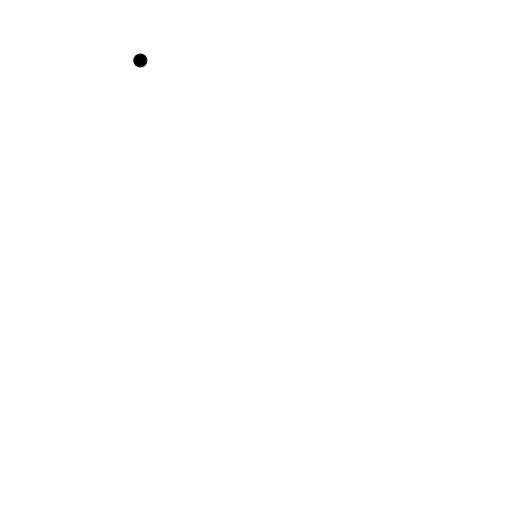
t = 0.00 s
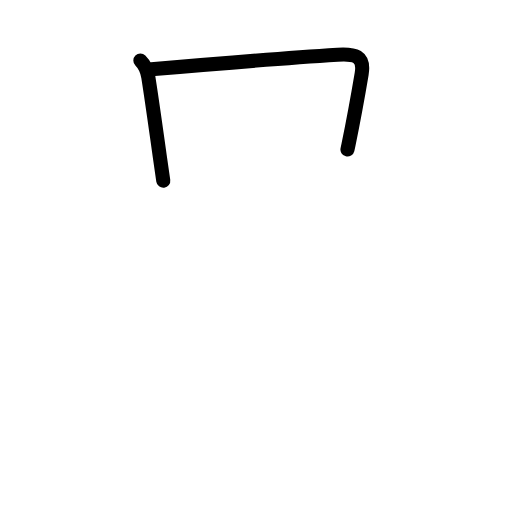
t = 1.81 s
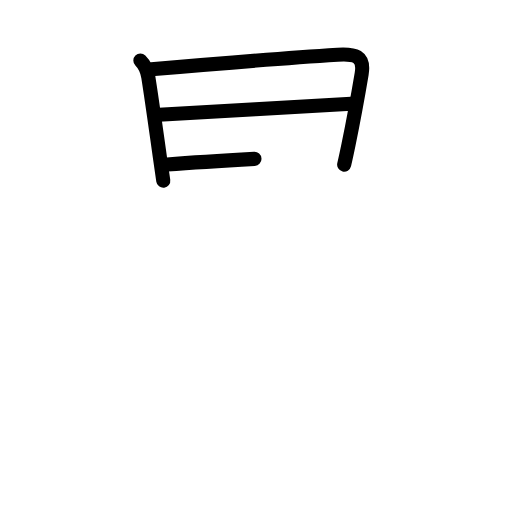
t = 3.50 s
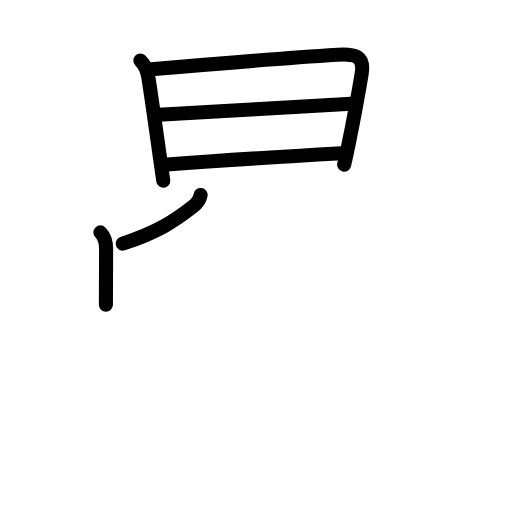
t = 5.38 s
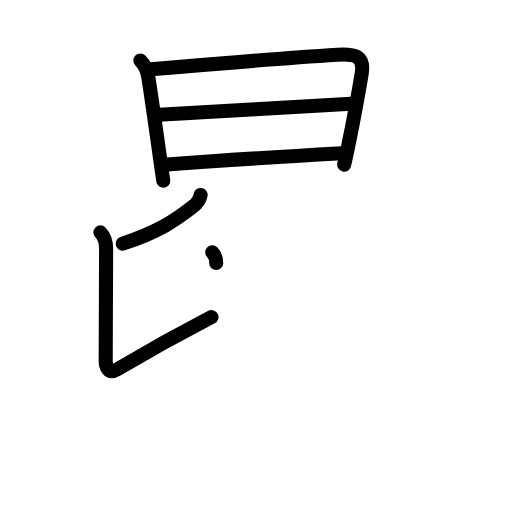
t = 6.25 s
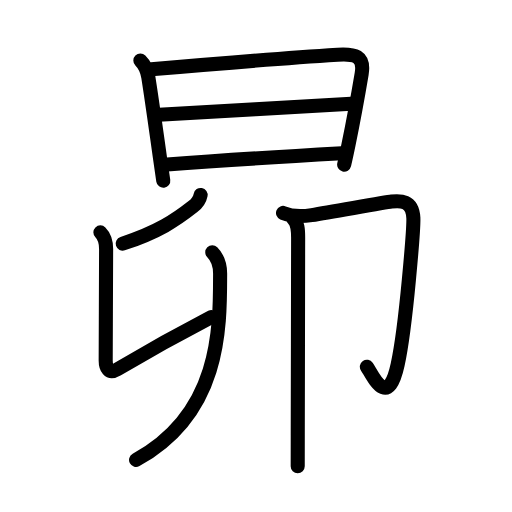
t = 9.00 s

The animated SVG that drew these frames (rendered in a browser with its animation timeline set to each time). Animation: 33 SMIL elements (animate=33); one cycle of 9.00 s.

<?xml version="1.0" encoding="UTF-8"?>
<!--
AniKanjiVG is licensed by CC-BY-SA Paul C. Sommerhoff (https://bitbucket.org/sommerhoff/anikanjivg).
AniKanjiVG uses KanjiVG which is licensed by CC-BY-SA Ulrich Apel (http://kanjivg.tagaini.net).
See also http://creativecommons.org/licenses/by-sa/3.0/
-->
<svg xmlns:kvg='http://kanjivg.tagaini.net' xmlns='http://www.w3.org/2000/svg' width='109' height='109' viewBox='0 0 109 109' style='fill:none;stroke:#000000;stroke-width:3;stroke-linecap:round;stroke-linejoin:round;' id="kvg:kanji_06634"><g id="kvg:06634" kvg:element="昴"><g id="kvg:06634-g1" kvg:element="日" kvg:position="top" kvg:radical="general"><path id="kvg:06634-s1" kvg:type="㇑" d="M29.88,12.88c1.06,1.06,1.5,2.36,1.69,3.51c0.9,5.74,1.63,11.14,2.41,16.64c0.25,1.8,0.51,3.6,0.78,5.44"><animate attributeName="d" begin="0.0s" dur="0.3333333333333333s" from="M29.88,12.88C29.88,12.88,29.88,12.88,29.88,12.88" to="M29.88,12.88c1.06,1.06,1.5,2.36,1.69,3.51" />
<animate attributeName="d" begin="0.3333333333333333s" dur="0.3333333333333333s" from="M29.88,12.88c1.06,1.06,1.5,2.36,1.69,3.51c0,0,0,0,0,0,0" to="M29.88,12.88c1.06,1.06,1.5,2.36,1.69,3.51c0.9,5.74,1.63,11.14,2.41,16.64" />
<animate attributeName="d" begin="0.6666666666666666s" dur="0.3333333333333333s" from="M29.88,12.88c1.06,1.06,1.5,2.36,1.69,3.51c0.9,5.74,1.63,11.14,2.41,16.64c0,0,0,0,0,0,0" to="M29.88,12.88c1.06,1.06,1.5,2.36,1.69,3.51c0.9,5.74,1.63,11.14,2.41,16.64c0.25,1.8,0.51,3.6,0.78,5.44" />
</path>
<path id="kvg:06634-s2" kvg:type="㇕a" d="M32.22,14.75c12.19-1.06,29.26-2.46,39.65-3.11c3.62-0.23,5.78,0.2,5.12,4.11c-0.6,3.56-1.72,9.83-2.79,15.02c-0.32,1.56-0.63,3.02-0.93,4.28"><animate attributeName="d" begin="1.0s" dur="0.25s" from="M32.22,14.75C32.22,14.75,32.22,14.75,32.22,14.75" to="M32.22,14.75c12.19-1.06,29.26-2.46,39.65-3.11" />
<animate attributeName="d" begin="1.25s" dur="0.25s" from="M32.22,14.75c12.19-1.06,29.26-2.46,39.65-3.11c0,0,0,0,0,0,0" to="M32.22,14.75c12.19-1.06,29.26-2.46,39.65-3.11c3.62-0.23,5.78,0.2,5.12,4.11" />
<animate attributeName="d" begin="1.5s" dur="0.25s" from="M32.22,14.75c12.19-1.06,29.26-2.46,39.65-3.11c3.62-0.23,5.78,0.2,5.12,4.11c0,0,0,0,0,0,0" to="M32.22,14.75c12.19-1.06,29.26-2.46,39.65-3.11c3.62-0.23,5.78,0.2,5.12,4.11c-0.6,3.56-1.72,9.83-2.79,15.02" />
<animate attributeName="d" begin="1.75s" dur="0.25s" from="M32.22,14.75c12.19-1.06,29.26-2.46,39.65-3.11c3.62-0.23,5.78,0.2,5.12,4.11c-0.6,3.56-1.72,9.83-2.79,15.02c0,0,0,0,0,0,0" to="M32.22,14.75c12.19-1.06,29.26-2.46,39.65-3.11c3.62-0.23,5.78,0.2,5.12,4.11c-0.6,3.56-1.72,9.83-2.79,15.02c-0.32,1.56-0.63,3.02-0.93,4.28" />
<animate attributeName="d" begin="0s" dur="1.0s" from="M-100,-100" to="M-100,-100" />
</path>
<path id="kvg:06634-s3" kvg:type="㇐a" d="M33.86,24.43C40.38,24,68,22.5,74.75,22.07"><animate attributeName="d" begin="2.0s" dur="1.0s" from="M33.86,24.43C33.86,24.43,33.86,24.43,33.86,24.43" to="M33.86,24.43C40.38,24,68,22.5,74.75,22.07" />
<animate attributeName="d" begin="0s" dur="2.0s" from="M-100,-100" to="M-100,-100" />
</path>
<path id="kvg:06634-s4" kvg:type="㇐a" d="M35.58,35.01c11.54-0.88,25.78-1.74,37.18-2.38"><animate attributeName="d" begin="3.0s" dur="1.0s" from="M35.58,35.01C35.58,35.01,35.58,35.01,35.58,35.01" to="M35.58,35.01c11.54-0.88,25.78-1.74,37.18-2.38" />
<animate attributeName="d" begin="0s" dur="3.0s" from="M-100,-100" to="M-100,-100" />
</path>
</g>
<g id="kvg:06634-g2" kvg:element="卯" kvg:position="bottom"><g id="kvg:06634-g3" kvg:position="left"><path id="kvg:06634-s5" kvg:type="㇒" d="M42.71,41.5c-0.21,1.12-0.88,1.89-1.63,2.48c-3.63,2.85-7.33,5.39-14.96,7.89"><animate attributeName="d" begin="4.0s" dur="0.5s" from="M42.71,41.5C42.71,41.5,42.71,41.5,42.71,41.5" to="M42.71,41.5c-0.21,1.12-0.88,1.89-1.63,2.48" />
<animate attributeName="d" begin="4.5s" dur="0.5s" from="M42.71,41.5c-0.21,1.12-0.88,1.89-1.63,2.48c0,0,0,0,0,0,0" to="M42.71,41.5c-0.21,1.12-0.88,1.89-1.63,2.48c-3.63,2.85-7.33,5.39-14.96,7.89" />
<animate attributeName="d" begin="0s" dur="4.0s" from="M-100,-100" to="M-100,-100" />
</path>
<path id="kvg:06634-s6" kvg:type="㇙" d="M21.37,49.47c0.89,0.89,1.22,2.15,1.22,3.54c0,4.48-0.09,18.77-0.09,23.73c0,1.43,0.57,3.02,2.5,1.88c3.38-2,12.12-7,20.02-11.11"><animate attributeName="d" begin="5.0s" dur="0.25s" from="M21.37,49.47C21.37,49.47,21.37,49.47,21.37,49.47" to="M21.37,49.47c0.89,0.89,1.22,2.15,1.22,3.54" />
<animate attributeName="d" begin="5.25s" dur="0.25s" from="M21.37,49.47c0.89,0.89,1.22,2.15,1.22,3.54c0,0,0,0,0,0,0" to="M21.37,49.47c0.89,0.89,1.22,2.15,1.22,3.54c0,4.48-0.09,18.77-0.09,23.73" />
<animate attributeName="d" begin="5.5s" dur="0.25s" from="M21.37,49.47c0.89,0.89,1.22,2.15,1.22,3.54c0,4.48-0.09,18.77-0.09,23.73c0,0,0,0,0,0,0" to="M21.37,49.47c0.89,0.89,1.22,2.15,1.22,3.54c0,4.48-0.09,18.77-0.09,23.73c0,1.43,0.57,3.02,2.5,1.88" />
<animate attributeName="d" begin="5.75s" dur="0.25s" from="M21.37,49.47c0.89,0.89,1.22,2.15,1.22,3.54c0,4.48-0.09,18.77-0.09,23.73c0,1.43,0.57,3.02,2.5,1.88c0,0,0,0,0,0,0" to="M21.37,49.47c0.89,0.89,1.22,2.15,1.22,3.54c0,4.48-0.09,18.77-0.09,23.73c0,1.43,0.57,3.02,2.5,1.88c3.38-2,12.12-7,20.02-11.11" />
<animate attributeName="d" begin="0s" dur="5.0s" from="M-100,-100" to="M-100,-100" />
</path>
<g id="kvg:06634-g4" kvg:element="丿"><path id="kvg:06634-s7" kvg:type="㇒" d="M45.19,53.72c1.17,1.17,1.67,3.03,1.67,4.52C46.86,69.88,47,88,28.97,97.9"><animate attributeName="d" begin="6.0s" dur="0.5s" from="M45.19,53.72C45.19,53.72,45.19,53.72,45.19,53.72" to="M45.19,53.72c1.17,1.17,1.67,3.03,1.67,4.52" />
<animate attributeName="d" begin="6.5s" dur="0.5s" from="M45.19,53.72c1.17,1.17,1.67,3.03,1.67,4.52c0,0,0,0,0,0,0" to="M45.19,53.72c1.17,1.17,1.67,3.03,1.67,4.52C46.86,69.88,47,88,28.97,97.9" />
<animate attributeName="d" begin="0s" dur="6.0s" from="M-100,-100" to="M-100,-100" />
</path>
</g>
</g>
<g id="kvg:06634-g5" kvg:element="卩" kvg:position="right"><path id="kvg:06634-s8" kvg:type="㇆" d="M60.25,45.33c1.88,0.8,3.64,0.85,6.11,0.46c4.92-0.79,15.6-2.73,17.01-2.88c1.78-0.18,4.45-0.37,4.63,3.49c0.08,1.85-1.5,22.82-3.35,31.26c-2.14,9.78-5.4,2.08-6.55,0.41"><animate attributeName="d" begin="7.0s" dur="0.2s" from="M60.25,45.33C60.25,45.33,60.25,45.33,60.25,45.33" to="M60.25,45.33c1.88,0.8,3.64,0.85,6.11,0.46" />
<animate attributeName="d" begin="7.2s" dur="0.2s" from="M60.25,45.33c1.88,0.8,3.64,0.85,6.11,0.46c0,0,0,0,0,0,0" to="M60.25,45.33c1.88,0.8,3.64,0.85,6.11,0.46c4.92-0.79,15.6-2.73,17.01-2.88" />
<animate attributeName="d" begin="7.4s" dur="0.2s" from="M60.25,45.33c1.88,0.8,3.64,0.85,6.11,0.46c4.92-0.79,15.6-2.73,17.01-2.88c0,0,0,0,0,0,0" to="M60.25,45.33c1.88,0.8,3.64,0.85,6.11,0.46c4.92-0.79,15.6-2.73,17.01-2.88c1.78-0.18,4.45-0.37,4.63,3.49" />
<animate attributeName="d" begin="7.6s" dur="0.2s" from="M60.25,45.33c1.88,0.8,3.64,0.85,6.11,0.46c4.92-0.79,15.6-2.73,17.01-2.88c1.78-0.18,4.45-0.37,4.63,3.49c0,0,0,0,0,0,0" to="M60.25,45.33c1.88,0.8,3.64,0.85,6.11,0.46c4.92-0.79,15.6-2.73,17.01-2.88c1.78-0.18,4.45-0.37,4.63,3.49c0.08,1.85-1.5,22.82-3.35,31.26" />
<animate attributeName="d" begin="7.8s" dur="0.2s" from="M60.25,45.33c1.88,0.8,3.64,0.85,6.11,0.46c4.92-0.79,15.6-2.73,17.01-2.88c1.78-0.18,4.45-0.37,4.63,3.49c0.08,1.85-1.5,22.82-3.35,31.26c0,0,0,0,0,0,0" to="M60.25,45.33c1.88,0.8,3.64,0.85,6.11,0.46c4.92-0.79,15.6-2.73,17.01-2.88c1.78-0.18,4.45-0.37,4.63,3.49c0.08,1.85-1.5,22.82-3.35,31.26c-2.14,9.78-5.4,2.08-6.55,0.41" />
<animate attributeName="d" begin="0s" dur="7.0s" from="M-100,-100" to="M-100,-100" />
</path>
<path id="kvg:06634-s9" kvg:type="㇑" d="M62.47,46.61c0.9,0.9,1,2.22,1,4.02c-0.01,8.99-0.06,30.26-0.08,42c0,2.9-0.01,5.22-0.01,6.62"><animate attributeName="d" begin="8.0s" dur="0.3333333333333333s" from="M62.47,46.61C62.47,46.61,62.47,46.61,62.47,46.61" to="M62.47,46.61c0.9,0.9,1,2.22,1,4.02" />
<animate attributeName="d" begin="8.333333333333334s" dur="0.3333333333333333s" from="M62.47,46.61c0.9,0.9,1,2.22,1,4.02c0,0,0,0,0,0,0" to="M62.47,46.61c0.9,0.9,1,2.22,1,4.02c-0.01,8.99-0.06,30.26-0.08,42" />
<animate attributeName="d" begin="8.666666666666666s" dur="0.3333333333333333s" from="M62.47,46.61c0.9,0.9,1,2.22,1,4.02c-0.01,8.99-0.06,30.26-0.08,42c0,0,0,0,0,0,0" to="M62.47,46.61c0.9,0.9,1,2.22,1,4.02c-0.01,8.99-0.06,30.26-0.08,42c0,2.9-0.01,5.22-0.01,6.62" />
<animate attributeName="d" begin="0s" dur="8.0s" from="M-100,-100" to="M-100,-100" />
</path>
</g>
</g>
</g>
</svg>
